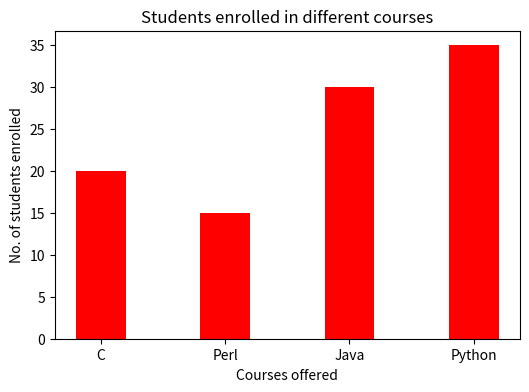

This chart was generated by the following Python code:
# -*- coding: utf-8 -*-
"""python_notebook.ipynb

Automatically generated by Colaboratory.

Original file is located at
    https://colab.research.google.com/drive/1mqm4pGvmc9u7hjks9g3-LwizhLCuVJM6
"""

import numpy as np
import matplotlib.pyplot as plt
 
  
# creating the dataset
data = {'C':20, 'Perl':15, 'Java':30,
        'Python':35}
courses = list(data.keys())
values = list(data.values())
  
fig = plt.figure(figsize = (6, 4))
 
# creating the bar plot
plt.bar(courses, values, color ='red',
        width = 0.4)
 
plt.xlabel("Courses offered")
plt.ylabel("No. of students enrolled")
plt.title("Students enrolled in different courses")
plt.show()

10+20

"""To run the program you need to press ctrl+enter"""

#this is type coversion code, these are exmaples of explicit type conversions
result="10"
print(type(result))
print(float(result))
print(int(result))

mystring="abcdefg"
print(type(mystring))
print(list(mystring))
print(tuple(mystring))

mylist=["abc",10,"def",10.5]

print(type(mylist))
#converting from list to tuple
print(tuple(mylist))
#converting from list to string
changed_string=str(mylist)
print(changed_string)
print(type(changed_string))

#playing with dictionary
my_dict={"name":"ram","age":277,"score":67}
print(list(my_dict))

#example of range conversion to list and tuple
my_range=range(10)
print(list(my_range))
print(tuple(my_range))

#convert list or tuple to dictionary
#(1,2) and (3,4) are two tuples
#[(1,2),(3,4)] - list of tuples
#([(1,2),(3,4)]) -  one big tuple
print(dict([("student1","hari"),("student2","lakshmi")]))

"""Operator concepts in python"""

#Arthimetic operator
#(+)
print(2+3)
print("hello"+" world")
print(10.23+34.12345)
#False 0, True 1
print(True+True)
print(False+True)
list1=["hello", "students", 10, 3]
list2=["hai", "marks", 40, 60]
list3=list1+list2
print(list3)
# you cannot add list and tuple

#(-)
print(2-3)
print(10.234-4.546)
print(True-True)

#(*)
print("------------------------------")
print("-"*30)
mystring1="class"
print(mystring1*3)

#(/)
print(False/10)
print(True/3)


#floor division
print(7/2) #normal division
print(7//2) #excludes the decimal point and print least round value

#(**)
print(2**3)
print(25**2)

#assignment operators
var1=var2=var3=10

var1+=20 #var1=var1+20
var2-=30 #var2=var2-30
var3*=2 #var3=var3*2
print(var1)
print(var2)
print(var3)

#comparision operators
#diff between = and ==
myvar=10
myantvar=20
print(myvar==myantvar)

print(10==20)
print("hello"=="hello1")
print(False==False)

#(!=)

print(False!=False)
print(10!=10)
print(10!=20)
#(<)
print(10<20)
print(20>30)

#logical operator
#and table
print("this is and table")
print(True and True) #True
print(True and False) #False
print(False and True) #False
print(False and False) #False

print("this is or table")
print(True or True) #True
print(True or False) #True
print(False or True) #True
print(False or False) #False

myvar1=10
myvar2=20
mystr1="hello"
mystr2="hello"
print(myvar1<myvar2 and mystr1 != mystr2) #10<20 and "hello"!="hello" - 
#True and False
print(myvar1<myvar2 or mystr1 != mystr2)#10<20 or "hello"!="hello"
#True or False
print(20==20 and 30<40)


print(True and True)
print(True or False) #True
print(not(True or False)) #False

print(not(True))

